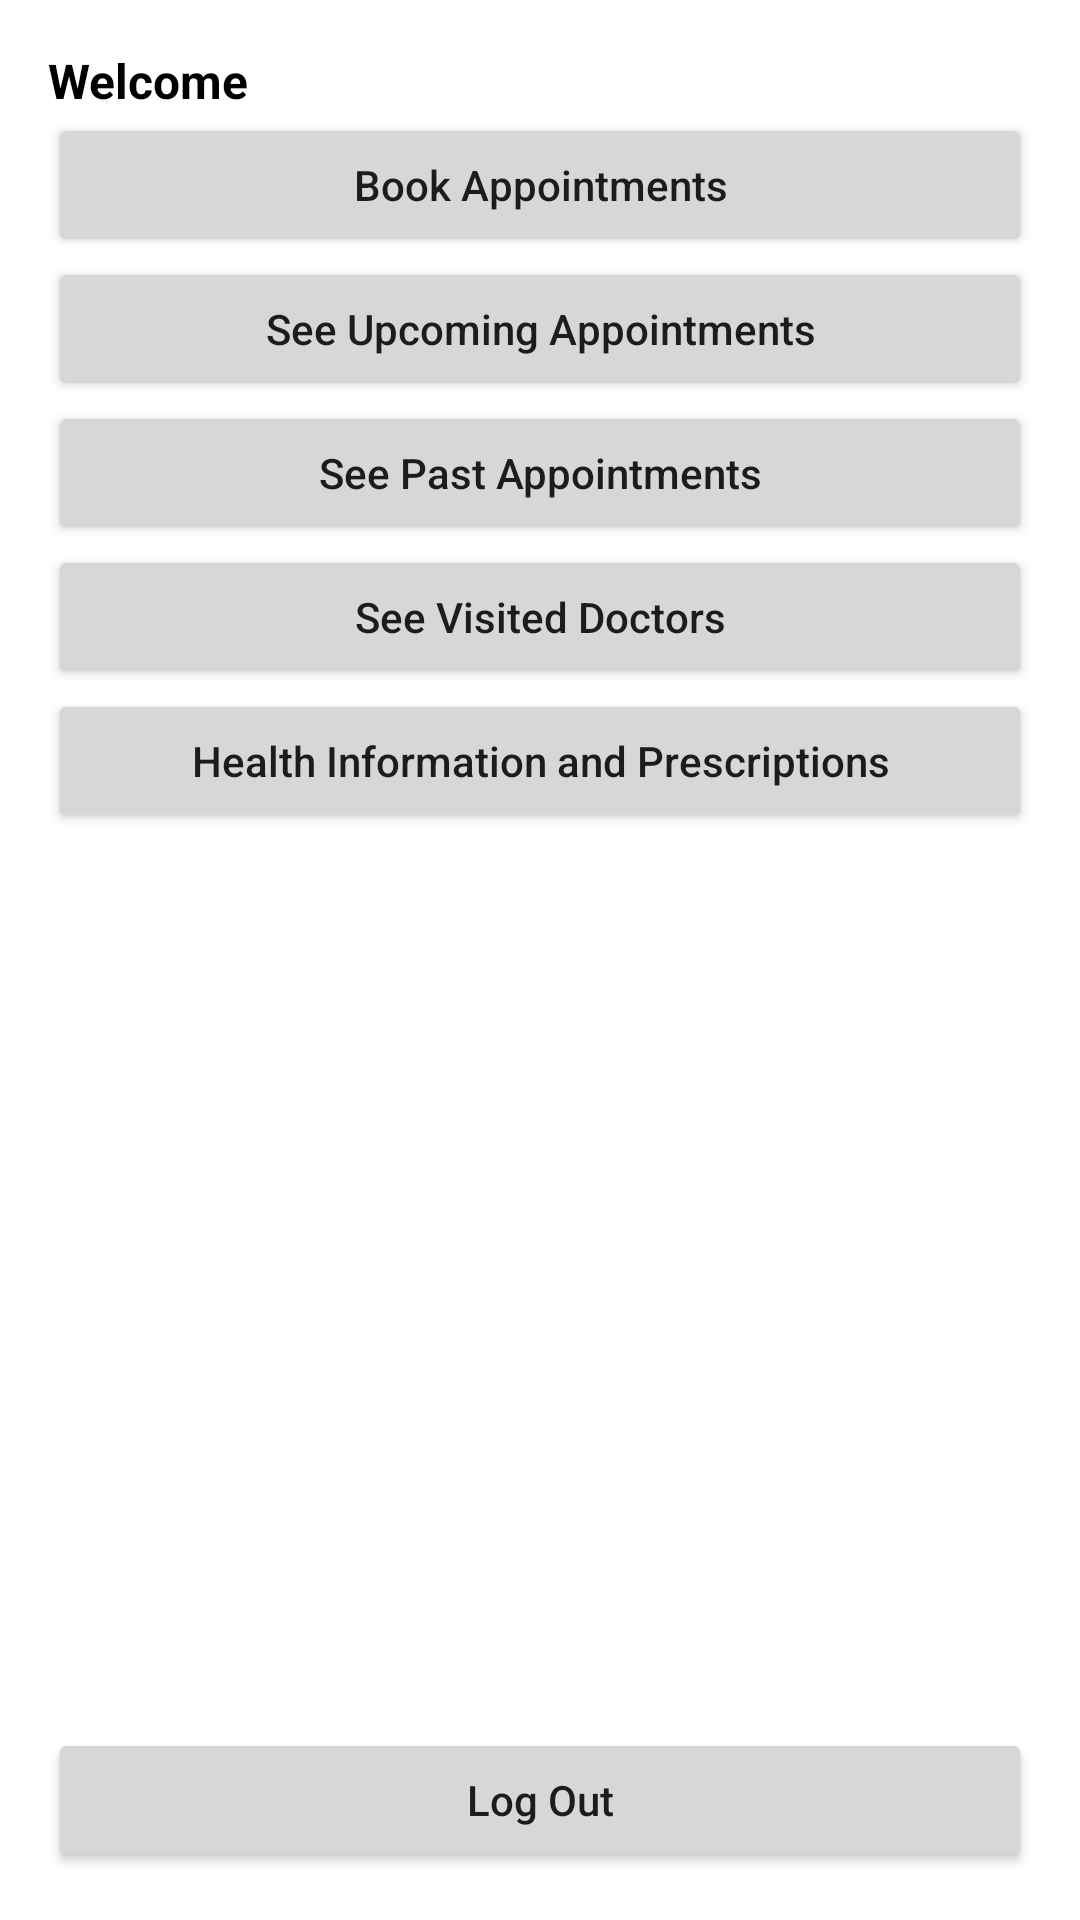

Write the Android layout XML for this screen, with the resource values it uses.
<!-- AndroidManifest.xml: application theme Theme.DocConnect -->
<!-- res/layout/activity_patient.xml -->
<?xml version="1.0" encoding="utf-8"?>
<RelativeLayout xmlns:android="http://schemas.android.com/apk/res/android"
    xmlns:app="http://schemas.android.com/apk/res-auto"
    xmlns:tools="http://schemas.android.com/tools"
    android:layout_width="match_parent"
    android:layout_height="match_parent"
    android:padding="16sp"
    tools:context=".user_information.PatientActivity">

    <LinearLayout
        android:layout_width="match_parent"
        android:layout_height="match_parent"
        android:orientation="vertical">

        <TextView
            android:id="@+id/patient_welcome"
            android:layout_width="match_parent"
            android:layout_height="wrap_content"
            android:text="Welcome "
            android:textColor="#000000"
            android:textSize="16sp"
            android:textStyle="bold" />
        <Button
            android:id="@+id/button4"
            android:layout_width="match_parent"
            android:layout_height="wrap_content"
            android:onClick="navigateToBookAppointmentActivity"
            android:text="Book Appointments"
            android:textAllCaps="false" />

        <Button
            android:id="@+id/button5"
            android:layout_width="match_parent"
            android:layout_height="wrap_content"
            android:onClick="navigateToViewAppointmentsActivity"
            android:text="See Upcoming Appointments"
            android:textAllCaps="false"/>

        <Button
            android:id="@+id/button7"
            android:layout_width="match_parent"
            android:layout_height="wrap_content"
            android:onClick="navigateToViewPastAppointmentsActivity"
            android:text="See Past Appointments"
            android:textAllCaps="false"/>

        <Button
            android:id="@+id/button8"
            android:layout_width="match_parent"
            android:layout_height="wrap_content"
            android:onClick="navigateToViewVisitedDoctorsActivity"
            android:text="See Visited Doctors"
            android:textAllCaps="false" />

        <Button
            android:id="@+id/button9"
            android:layout_width="match_parent"
            android:layout_height="wrap_content"
            android:onClick="navigateToPrescriptions"
            android:text="Health Information and Prescriptions"
            android:textAllCaps="false" />

    </LinearLayout>


    <Button
        android:id="@+id/signOut"
        android:layout_width="match_parent"
        android:layout_height="wrap_content"
        android:layout_marginTop="50dp"
        android:text="Log Out"
        android:textAllCaps="false"
        android:layout_alignParentBottom="true"/>



</RelativeLayout>
<!-- resources referenced by this layout -->
<resources>
  <style name="Theme.DocConnect" parent="Theme.MaterialComponents.DayNight.DarkActionBar">
          
          <item name="colorPrimary">@color/purple_500</item>
          <item name="colorPrimaryVariant">@color/purple_700</item>
          <item name="colorOnPrimary">@color/white</item>
          
          <item name="colorSecondary">@color/teal_200</item>
          <item name="colorSecondaryVariant">@color/teal_700</item>
          <item name="colorOnSecondary">@color/black</item>
          
          <item name="android:statusBarColor" tools:targetApi="l">?attr/colorPrimaryVariant</item>
          
      </style>
  <color name="purple_500">#FF018786</color>
  <color name="purple_700">#018ede</color>
  <color name="white">#FFFFFFFF</color>
  <color name="teal_200">#99CC33</color>
  <color name="teal_700">#FF018786</color>
  <color name="black">#FF000000</color>
</resources>
